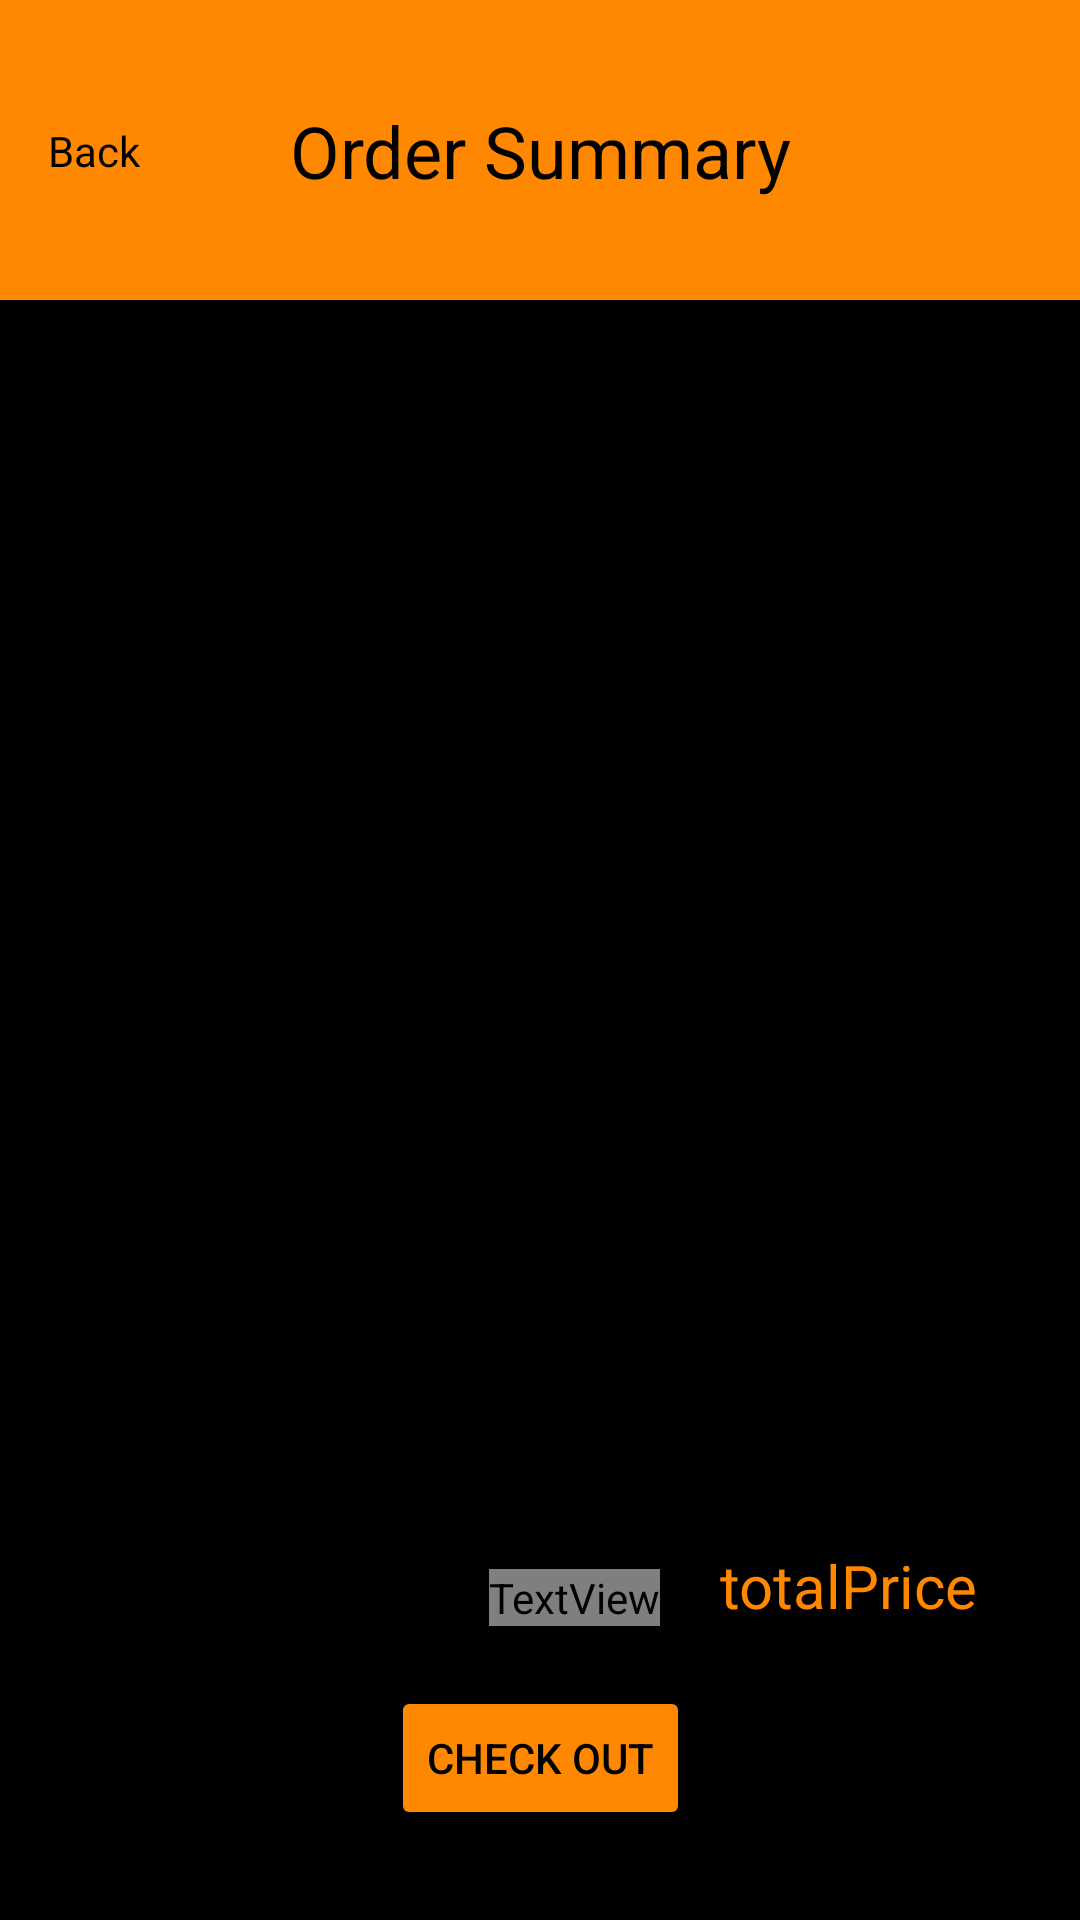

Produce the Android XML layout that renders to this screen, including the resource entries it uses.
<!-- AndroidManifest.xml: application theme Theme.Mumskitchenapp -->
<!-- res/layout/activity_cart.xml -->
<?xml version="1.0" encoding="utf-8"?>
<androidx.constraintlayout.widget.ConstraintLayout xmlns:android="http://schemas.android.com/apk/res/android"
    xmlns:app="http://schemas.android.com/apk/res-auto"
    xmlns:tools="http://schemas.android.com/tools"
    android:layout_width="match_parent"
    android:layout_height="match_parent"
    tools:context=".CartActivity">

    <androidx.constraintlayout.widget.ConstraintLayout
        android:id="@+id/constraintLayout3"
        android:layout_width="match_parent"
        android:layout_height="100dp"
        android:background="@color/orange"
        android:backgroundTint="@color/orange"
        app:layout_constraintEnd_toEndOf="parent"
        app:layout_constraintStart_toStartOf="parent"
        app:layout_constraintTop_toTopOf="parent">

        <TextView
            android:id="@+id/textView9"
            android:layout_width="wrap_content"
            android:layout_height="wrap_content"
            android:text="Order Summary"
            android:textColor="@color/black"
            android:textSize="24sp"
            app:layout_constraintBottom_toBottomOf="parent"
            app:layout_constraintEnd_toEndOf="parent"
            app:layout_constraintStart_toStartOf="parent"
            app:layout_constraintTop_toTopOf="parent" />

        <TextView
            android:id="@+id/textView10"
            android:layout_width="wrap_content"
            android:layout_height="wrap_content"
            android:layout_marginStart="16dp"
            android:drawableLeft="@drawable/ic_back_arrow"
            android:text="Back"
            android:textColor="@color/black"
            app:layout_constraintBottom_toBottomOf="parent"
            app:layout_constraintStart_toStartOf="parent"
            app:layout_constraintTop_toTopOf="parent" />

    </androidx.constraintlayout.widget.ConstraintLayout>

    <androidx.constraintlayout.widget.ConstraintLayout
        android:layout_width="0dp"
        android:layout_height="0dp"
        app:layout_constraintBottom_toBottomOf="parent"
        app:layout_constraintEnd_toEndOf="parent"
        app:layout_constraintStart_toStartOf="parent"
        app:layout_constraintTop_toBottomOf="@+id/constraintLayout3"
        android:background="@mipmap/bg">

        <androidx.recyclerview.widget.RecyclerView
            android:id="@+id/cartRecyclerView"
            android:layout_width="0dp"
            android:layout_height="0dp"
            app:layout_constraintBottom_toTopOf="@+id/textView15"
            app:layout_constraintEnd_toEndOf="parent"
            app:layout_constraintStart_toStartOf="parent"
            app:layout_constraintTop_toTopOf="parent" />

        <TextView
            android:id="@+id/textView15"
            android:layout_width="wrap_content"
            android:layout_height="wrap_content"
            android:layout_marginEnd="20dp"
            android:layout_marginBottom="20dp"
            android:text="Total Price"
            android:textColor="@color/ic_launcher_background"
            android:textSize="24sp"
            app:layout_constraintBottom_toTopOf="@+id/button2"
            app:layout_constraintEnd_toStartOf="@+id/textTotal" />

        <TextView
            android:id="@+id/textTotal"
            android:layout_width="100dp"
            android:layout_height="wrap_content"
            android:layout_marginEnd="20dp"
            android:layout_marginBottom="20dp"
            android:text="totalPrice"
            android:textColor="@color/orange"
            android:textSize="20sp"
            app:layout_constraintBottom_toTopOf="@+id/button2"
            app:layout_constraintEnd_toEndOf="parent" />

        <Button
            android:id="@+id/button2"
            android:layout_width="wrap_content"
            android:layout_height="wrap_content"
            android:layout_marginBottom="30dp"
            android:backgroundTint="@color/orange"
            android:text="Check Out"
            android:textColor="@color/black"
            app:layout_constraintBottom_toBottomOf="parent"
            app:layout_constraintEnd_toEndOf="parent"
            app:layout_constraintStart_toStartOf="parent" />
    </androidx.constraintlayout.widget.ConstraintLayout>

</androidx.constraintlayout.widget.ConstraintLayout>
<!-- resources referenced by this layout -->
<resources>
  <color name="black">#FF000000</color>
  <color name="orange">#FF8800</color>
  <!-- mipmap bg: png bitmap (mipmap-xxxhdpi, 3897 bytes) -->
  <style name="Theme.Mumskitchenapp" parent="Theme.MaterialComponents.DayNight.NoActionBar">
          
          <item name="colorPrimary">@color/white</item>
          <item name="colorPrimaryVariant">@android:color/holo_orange_dark</item>
          <item name="colorOnPrimary">@color/white</item>
          
          <item name="colorSecondary">@color/white</item>
          <item name="colorSecondaryVariant">@color/white</item>
          <item name="colorOnSecondary">@color/black</item>
          
          <item name="android:statusBarColor" tools:targetApi="l">?attr/colorPrimaryVariant</item>
          
      </style>
  <color name="white">#FFFFFFFF</color>
</resources>
